Run: headless pygame with SDL's dummy video driver; simulated clock (each Clock.tick advances the game by its frame time, no real sleeping); random seed 0; keys injected as events and as key.get_pressed() state; mouse plan: one left click at the window centre at the start of phase 2, then a move to the lower-right quarter at the start of phase 3.
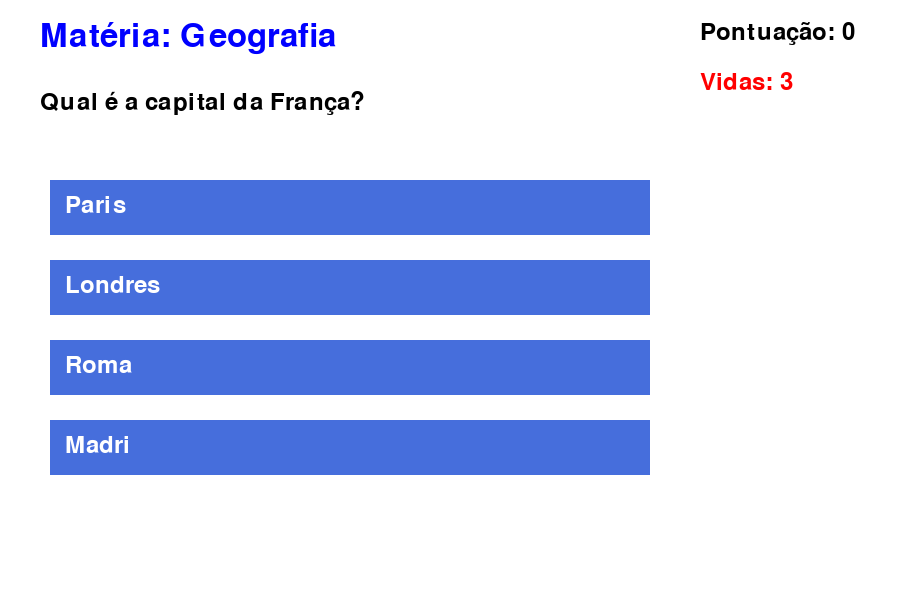
Frame 1 of 4 · flips 1–60 · no input
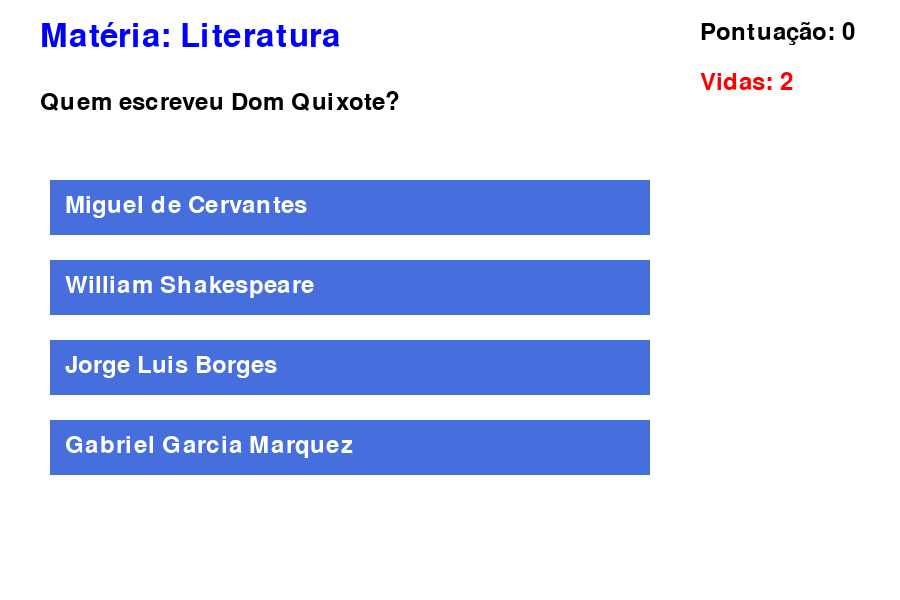
Frame 2 of 4 · flips 61–180 · clicked the window centre · tapped SPACE, RETURN · held RIGHT (→), D
Frame 3 of 4 · flips 181–300 · moved the mouse to the lower-right quarter · held DOWN (↓), S · screen unchanged from frame 2, image omitted
Frame 4 of 4 · flips 301–420 · held LEFT (←), A, UP (↑), W · screen unchanged from frame 3, image omitted

The pygame program that drew these frames:

import pygame
import random

# CLASSE PERGUNTA

class Pergunta:
    def __init__(
        self,
        pergunta,
        alternativas,
        materia,
        dificuldade,
        id=None,
        alternativa_correta=None
    ):

        self.pergunta = pergunta
        self.alternativas = alternativas
        self.materia = materia
        self.dificuldade = dificuldade
        self.id = id
        self.alternativa_correta = alternativa_correta


# PERGUNTAS

perguntas = [

    Pergunta(
        "Qual é a capital da França?",
        ("Paris", "Londres", "Roma", "Madri"),
        "Geografia",
        "facil",
        id=1,
        alternativa_correta="Paris"
    ),

    Pergunta(
        "Qual é a fórmula da água?",
        ("H2O", "CO2", "O2", "NaCl"),
        "Química",
        "facil",
        id=2,
        alternativa_correta="H2O"
    ),

    Pergunta(
        "Quem escreveu Dom Quixote?",
        (
            "Miguel de Cervantes",
            "William Shakespeare",
            "Jorge Luis Borges",
            "Gabriel Garcia Marquez"
        ),
        "Literatura",
        "media",
        id=3,
        alternativa_correta="Miguel de Cervantes"
    )
]

random.shuffle(perguntas)

# PYGAME

pygame.init()

LARGURA = 900
ALTURA = 600

tela = pygame.display.set_mode((LARGURA, ALTURA))
pygame.display.set_caption("Tá Sabendo?")

fonte = pygame.font.SysFont(None, 36)
fonte_titulo = pygame.font.SysFont(None, 48)


indice_pergunta = 0
pergunta_atual = perguntas[indice_pergunta]

resultado = ""
pontuacao = 0
vidas = 3

botoes = []

# FUNÇÃO DESENHAR

def desenhar():

    tela.fill((255, 255, 255))

    titulo = fonte_titulo.render(
        f"Matéria: {pergunta_atual.materia}",
        True,
        (0, 0, 255)
    )

    tela.blit(titulo, (40, 20))

    texto_pergunta = fonte.render(
        pergunta_atual.pergunta,
        True,
        (0, 0, 0)
    )

    tela.blit(texto_pergunta, (40, 90))

    botoes.clear()

    for i, alternativa in enumerate(pergunta_atual.alternativas):

        rect = pygame.Rect(
            50,
            180 + i * 80,
            600,
            55
        )

        pygame.draw.rect(tela, (70, 110, 220), rect)

        texto_alt = fonte.render(
            alternativa,
            True,
            (255, 255, 255)
        )

        tela.blit(
            texto_alt,
            (65, 193 + i * 80)
        )

        botoes.append((rect, alternativa))

    

    texto_pontos = fonte.render(
        f"Pontuação: {pontuacao}",
        True,
        (0, 0, 0)
    )

    tela.blit(texto_pontos, (700, 20))


    texto_vidas = fonte.render(
        f"Vidas: {vidas}",
        True,
        (255, 0, 0)
    )

    tela.blit(texto_vidas, (700, 70))


    if resultado == "Acertou!":
        cor = (0, 180, 0)

    elif resultado == "Errou!":
        cor = (220, 0, 0)

    else:
        cor = (0, 0, 0)

    texto_resultado = fonte.render(
        resultado,
        True,
        cor
    )

    tela.blit(texto_resultado, (50, 520))

    pygame.display.flip()

# PRIMEIRO DESENHO

desenhar()

# LOOP PRINCIPAL

rodando = True

while rodando:

    for evento in pygame.event.get():

        if evento.type == pygame.QUIT:
            rodando = False

        if evento.type == pygame.MOUSEBUTTONDOWN:
            for rect, alternativa in botoes:
                if rect.collidepoint(evento.pos):
                    if alternativa == pergunta_atual.alternativa_correta:
                        resultado = "Acertou!"
                        if pergunta_atual.dificuldade == "facil":
                             pontuacao += 10
                        elif pergunta_atual.dificuldade == "media":
                             pontuacao += 20
                        elif pergunta_atual.dificuldade == "dificil":
                             pontuacao += 30
                    else:
                        resultado = "Errou!"
                        vidas -= 1
                    desenhar()
                    pygame.time.delay(1500)
                    # GAME OVER

                    if vidas <= 0:

                        tela.fill((255, 255, 255))

                        texto = fonte_titulo.render(
                            "VOCÊ PERDEU! :(",
                            True,
                            (255, 0, 0)
                        )

                        tela.blit(texto, (300, 250))

                        pygame.display.flip()

                        pygame.time.delay(3000)

                        rodando = False
                        break 
                    # PRÓXIMA PERGUNTA

                    indice_pergunta += 1

                if indice_pergunta < len(perguntas):

                        pergunta_atual = perguntas[indice_pergunta]
                        resultado = ""

                else:

                  tela.fill((255, 255, 255))

                  if vidas == 3:
                    mensagem ="VOCE FOI MUITO BEM! :)"
                       
                    

                  if vidas == 2:
                    mensagem ="VOCE FOI BEM! ;)"
                     

                  if vidas == 1:
                    mensagem ="VOCE PODE MELHORAR!"
                     
                

                  texto_final = fonte_titulo.render(
                   mensagem,
                   True,
                   (0, 250, 0)
                   )

                  texto_pontos = fonte.render(
                  f"Pontuacao Final: {pontuacao}",
                   True,
                  (0, 0, 0)
                  )

                  tela.blit(texto_final, (250, 200))
                  tela.blit(texto_pontos, (300, 300))

                  pygame.display.flip()

                  pygame.time.delay(3000)

                  rodando = False 
                  break

    if rodando:
        desenhar()

pygame.quit()
